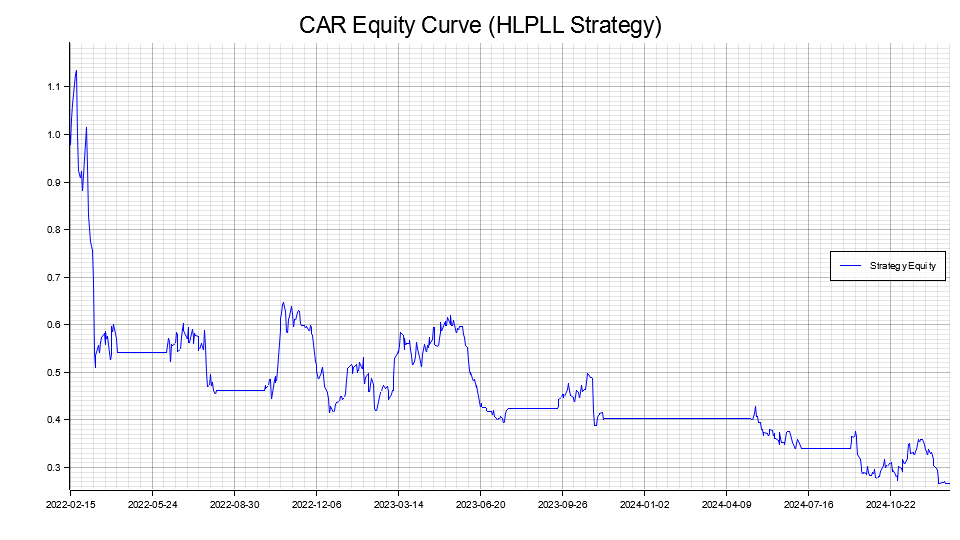

The table this chart was drawn from, first rows:
date_epoch, equity
19038, 0.9992
19039, 0.9785
19040, 1.032
19041, 1.062
19045, 1.126
19046, 1.135
19047, 0.9969
19048, 0.9241
19051, 0.9065
19052, 0.922
19053, 0.8792
19054, 0.9131
19055, 0.9469
19058, 1.014
19059, 0.932
19060, 0.8294
19061, 0.8014
19062, 0.7748
19065, 0.7556
19066, 0.6901
19067, 0.5415
19068, 0.5098
19069, 0.5352
19072, 0.5569
19073, 0.5402
19074, 0.5633
19075, 0.5608
19076, 0.5736
19079, 0.5812
19080, 0.5577
19081, 0.5855
19082, 0.5698
19083, 0.5757
19086, 0.5245
19087, 0.5375
19088, 0.5963
19089, 0.5837
19090, 0.5998
19093, 0.5708
19094, 0.5681
19095, 0.5414
19096, 0.5414
19100, 0.5414
19101, 0.5414
19102, 0.5414
19103, 0.5414
19104, 0.5414
19107, 0.5414
19108, 0.5414
19109, 0.5414
19110, 0.5414
19111, 0.5414
19114, 0.5414
19115, 0.5414
19116, 0.5414
19117, 0.5414
19118, 0.5414
19121, 0.5414
19122, 0.5414
19123, 0.5414
... 663 more rows
